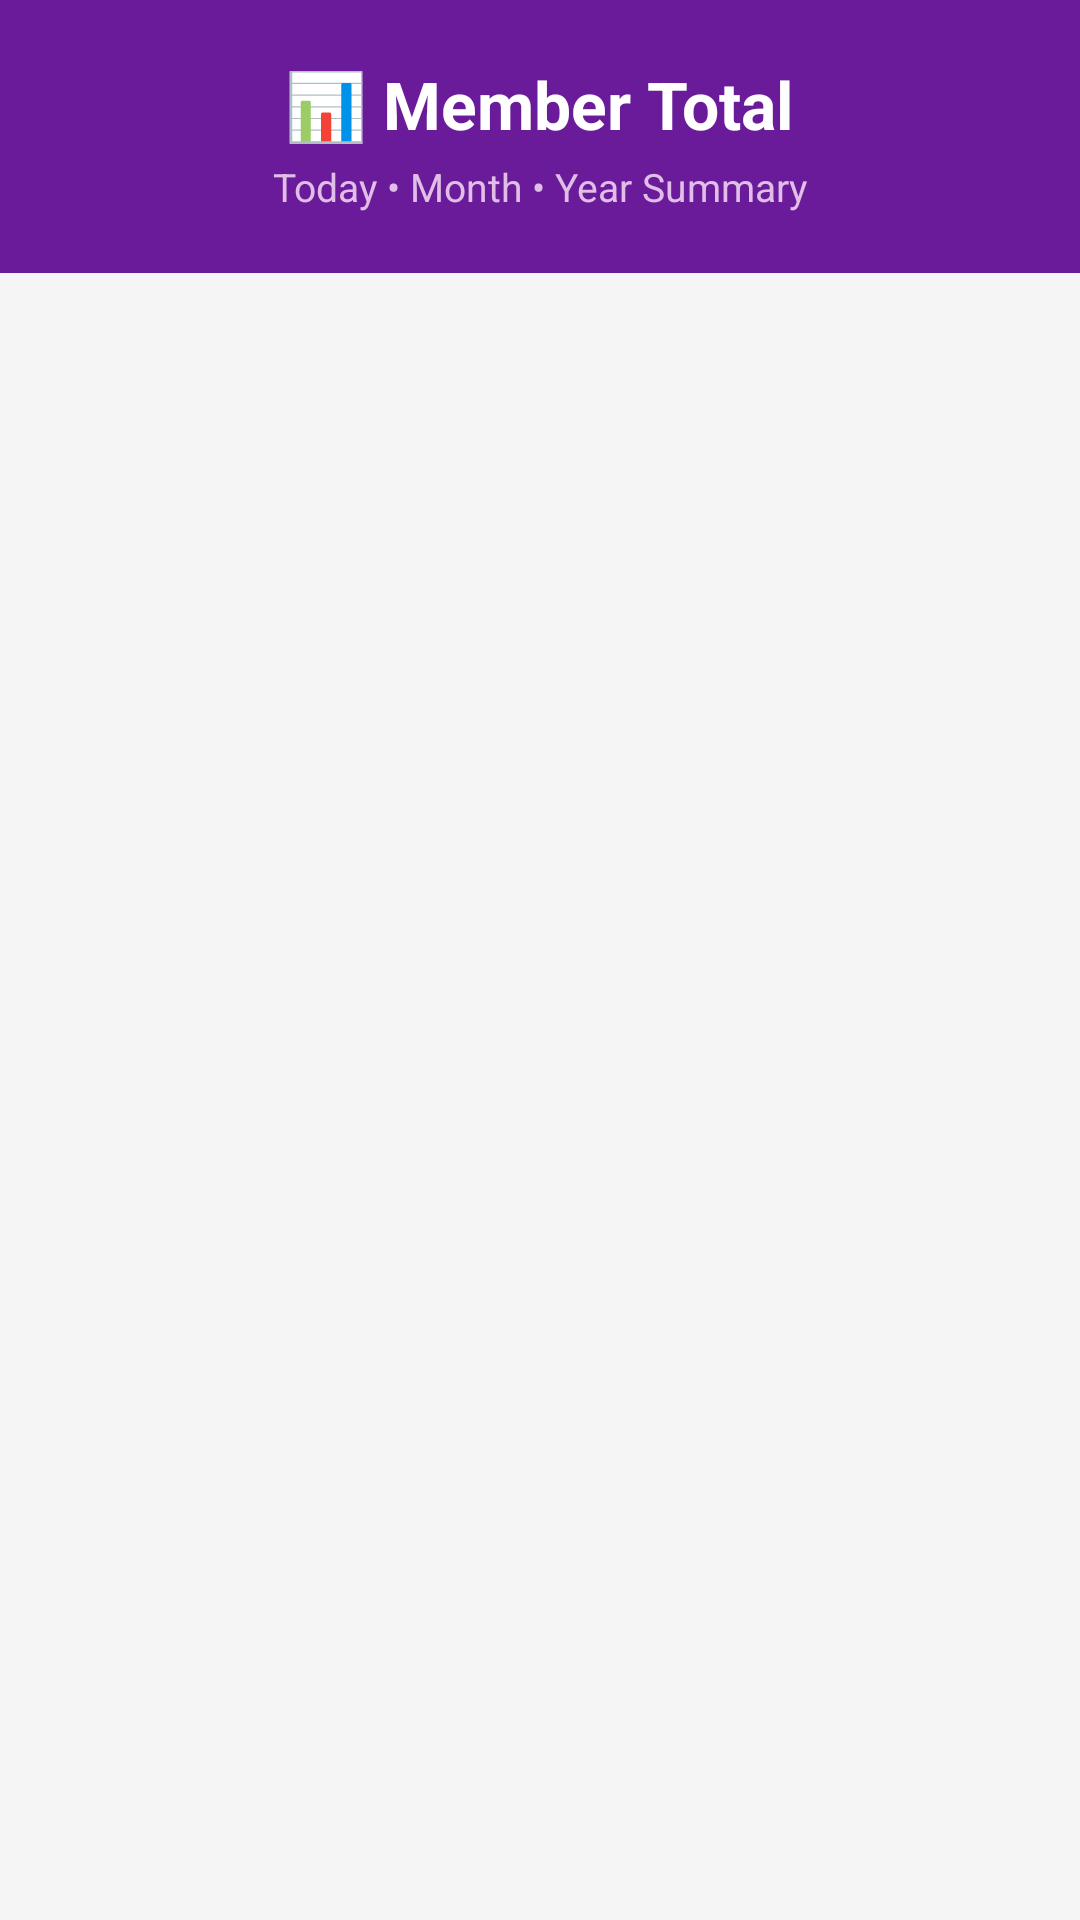

Produce the Android XML layout that renders to this screen, including the resource entries it uses.
<!-- AndroidManifest.xml: application theme Theme.DairyManagement -->
<!-- res/layout/activity_member_total.xml -->
<?xml version="1.0" encoding="utf-8"?>
<LinearLayout xmlns:android="http://schemas.android.com/apk/res/android"
    android:layout_width="match_parent"
    android:layout_height="match_parent"
    android:orientation="vertical"
    android:background="#F5F5F5">

    
    <LinearLayout
        android:layout_width="match_parent"
        android:layout_height="wrap_content"
        android:background="#6A1B9A"
        android:orientation="vertical"
        android:padding="20dp"
        android:gravity="center">

        <TextView
            android:layout_width="wrap_content"
            android:layout_height="wrap_content"
            android:text="📊 Member Total"
            android:textColor="#FFFFFF"
            android:textSize="22sp"
            android:textStyle="bold"/>

        <TextView
            android:layout_width="wrap_content"
            android:layout_height="wrap_content"
            android:text="Today • Month • Year Summary"
            android:textColor="#E1BEE7"
            android:textSize="13sp"
            android:layout_marginTop="4dp"/>

    </LinearLayout>

    <ListView
        android:id="@+id/totalListView"
        android:layout_width="match_parent"
        android:layout_height="match_parent"
        android:divider="@android:color/transparent"
        android:dividerHeight="4dp"/>

</LinearLayout>
<!-- resources referenced by this layout -->
<resources>
  <style name="Theme.DairyManagement" parent="Base.Theme.DairyManagement" />
  <style name="Base.Theme.DairyManagement" parent="Theme.Material3.DayNight.NoActionBar">
          
          
      </style>
</resources>
